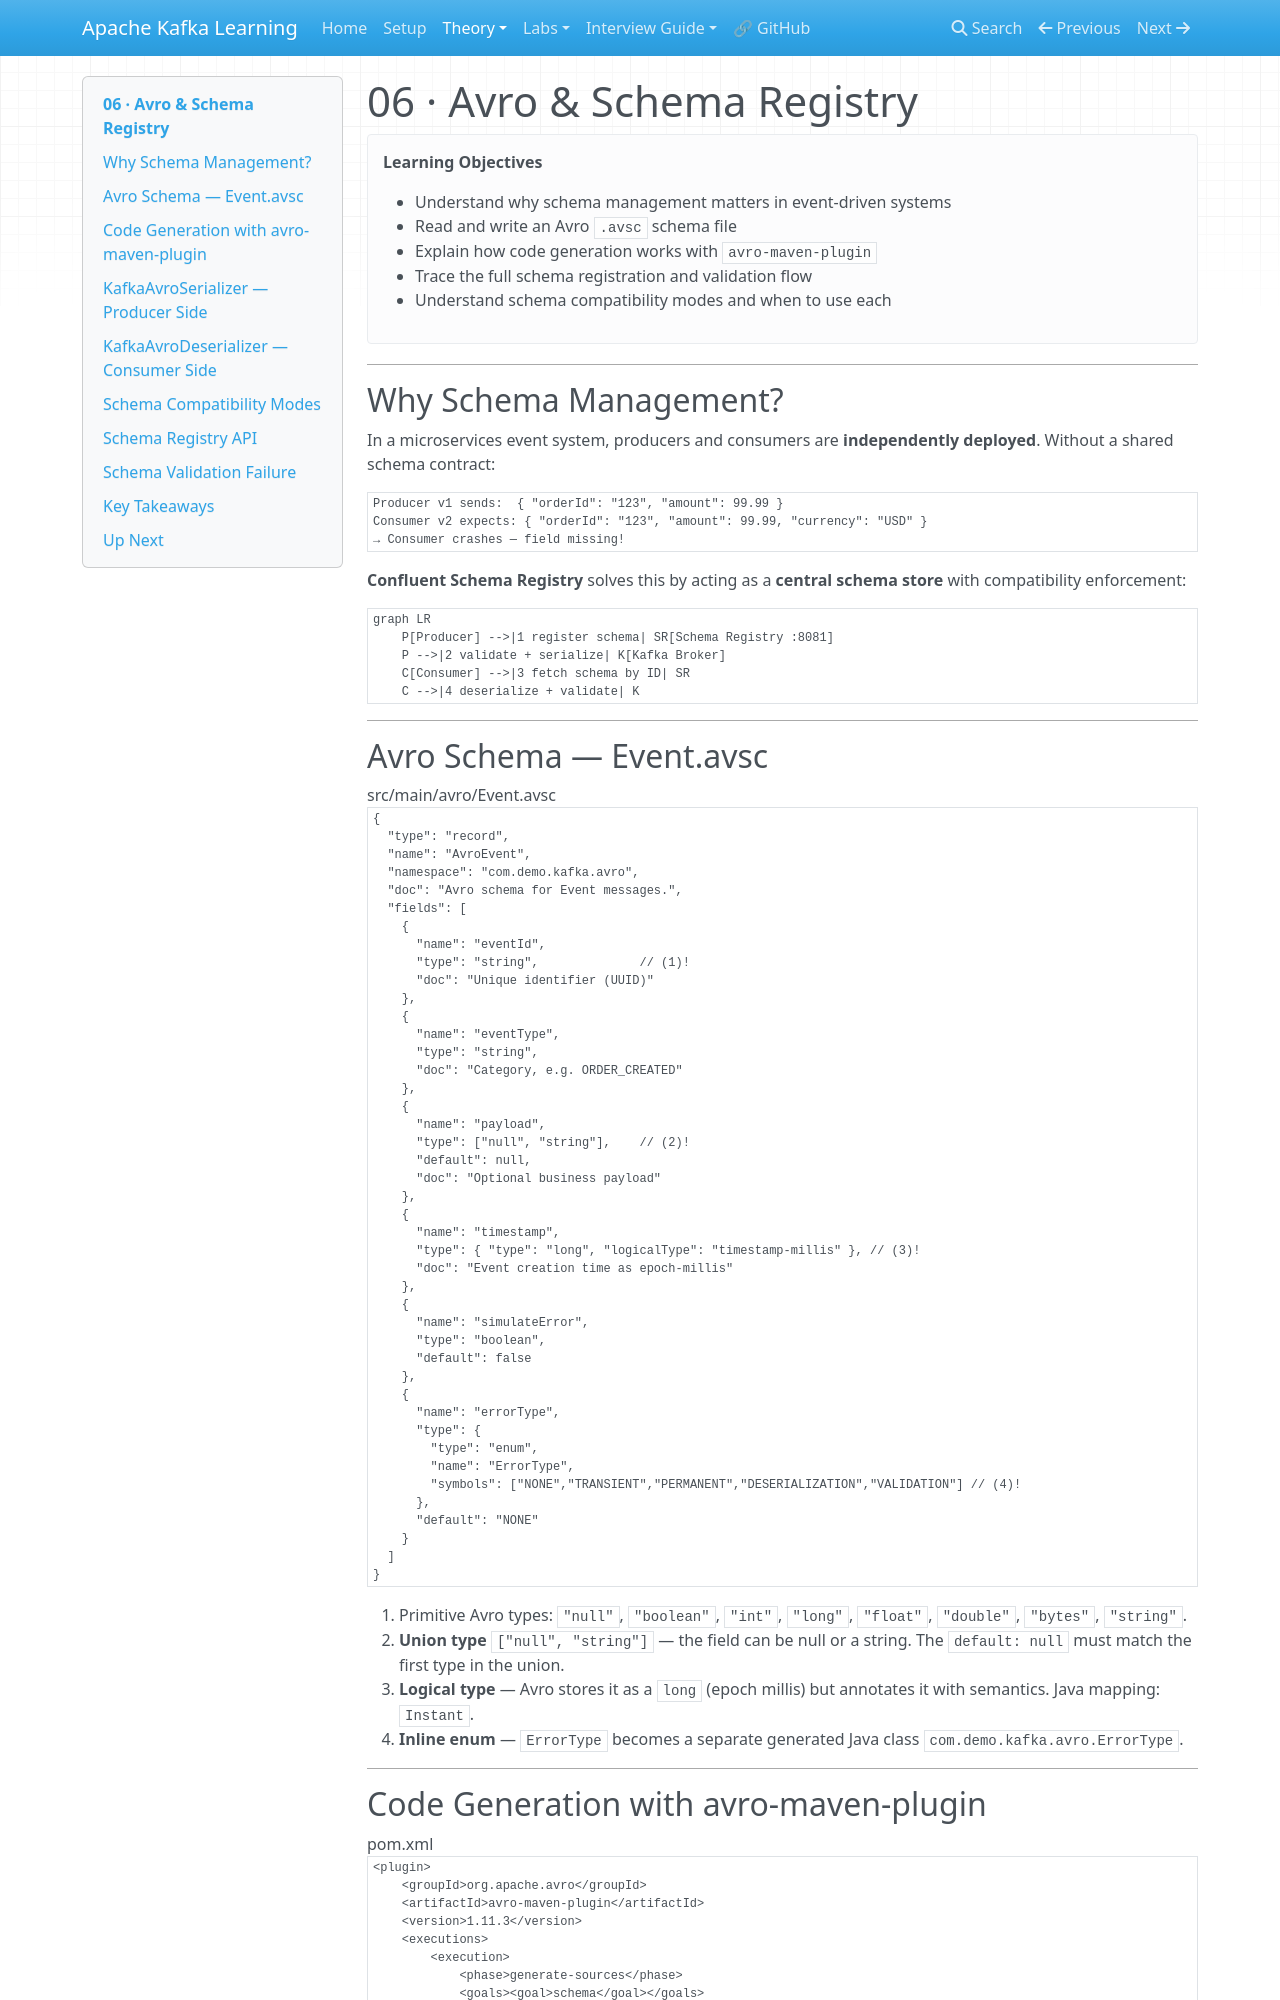

repository: nitinkc/Kafka-Learning · page: theory/06-avro-and-schema-registry/index.html · generator: mkdocs

# 06 · Avro & Schema Registry

!!! abstract "Learning Objectives"
    - Understand why schema management matters in event-driven systems
    - Read and write an Avro `.avsc` schema file
    - Explain how code generation works with `avro-maven-plugin`
    - Trace the full schema registration and validation flow
    - Understand schema compatibility modes and when to use each

---

## Why Schema Management?

In a microservices event system, producers and consumers are **independently deployed**. Without a shared schema contract:

```
Producer v1 sends:  { "orderId": "123", "amount": 99.99 }
Consumer v2 expects: { "orderId": "123", "amount": 99.99, "currency": "USD" }
→ Consumer crashes — field missing!
```

**Confluent Schema Registry** solves this by acting as a **central schema store** with compatibility enforcement:

```mermaid
graph LR
    P[Producer] -->|1 register schema| SR[Schema Registry :8081]
    P -->|2 validate + serialize| K[Kafka Broker]
    C[Consumer] -->|3 fetch schema by ID| SR
    C -->|4 deserialize + validate| K
```

---

## Avro Schema — Event.avsc

```json title="src/main/avro/Event.avsc"
{
  "type": "record",
  "name": "AvroEvent",
  "namespace": "com.demo.kafka.avro",
  "doc": "Avro schema for Event messages.",
  "fields": [
    {
      "name": "eventId",
      "type": "string",              // (1)!
      "doc": "Unique identifier (UUID)"
    },
    {
      "name": "eventType",
      "type": "string",
      "doc": "Category, e.g. ORDER_CREATED"
    },
    {
      "name": "payload",
      "type": ["null", "string"],    // (2)!
      "default": null,
      "doc": "Optional business payload"
    },
    {
      "name": "timestamp",
      "type": { "type": "long", "logicalType": "timestamp-millis" }, // (3)!
      "doc": "Event creation time as epoch-millis"
    },
    {
      "name": "simulateError",
      "type": "boolean",
      "default": false
    },
    {
      "name": "errorType",
      "type": {
        "type": "enum",
        "name": "ErrorType",
        "symbols": ["NONE","TRANSIENT","PERMANENT","DESERIALIZATION","VALIDATION"] // (4)!
      },
      "default": "NONE"
    }
  ]
}
```

1. Primitive Avro types: `"null"`, `"boolean"`, `"int"`, `"long"`, `"float"`, `"double"`, `"bytes"`, `"string"`.
2. **Union type** `["null", "string"]` — the field can be null or a string. The `default: null` must match the first type in the union.
3. **Logical type** — Avro stores it as a `long` (epoch millis) but annotates it with semantics. Java mapping: `Instant`.
4. **Inline enum** — `ErrorType` becomes a separate generated Java class `com.demo.kafka.avro.ErrorType`.

---
